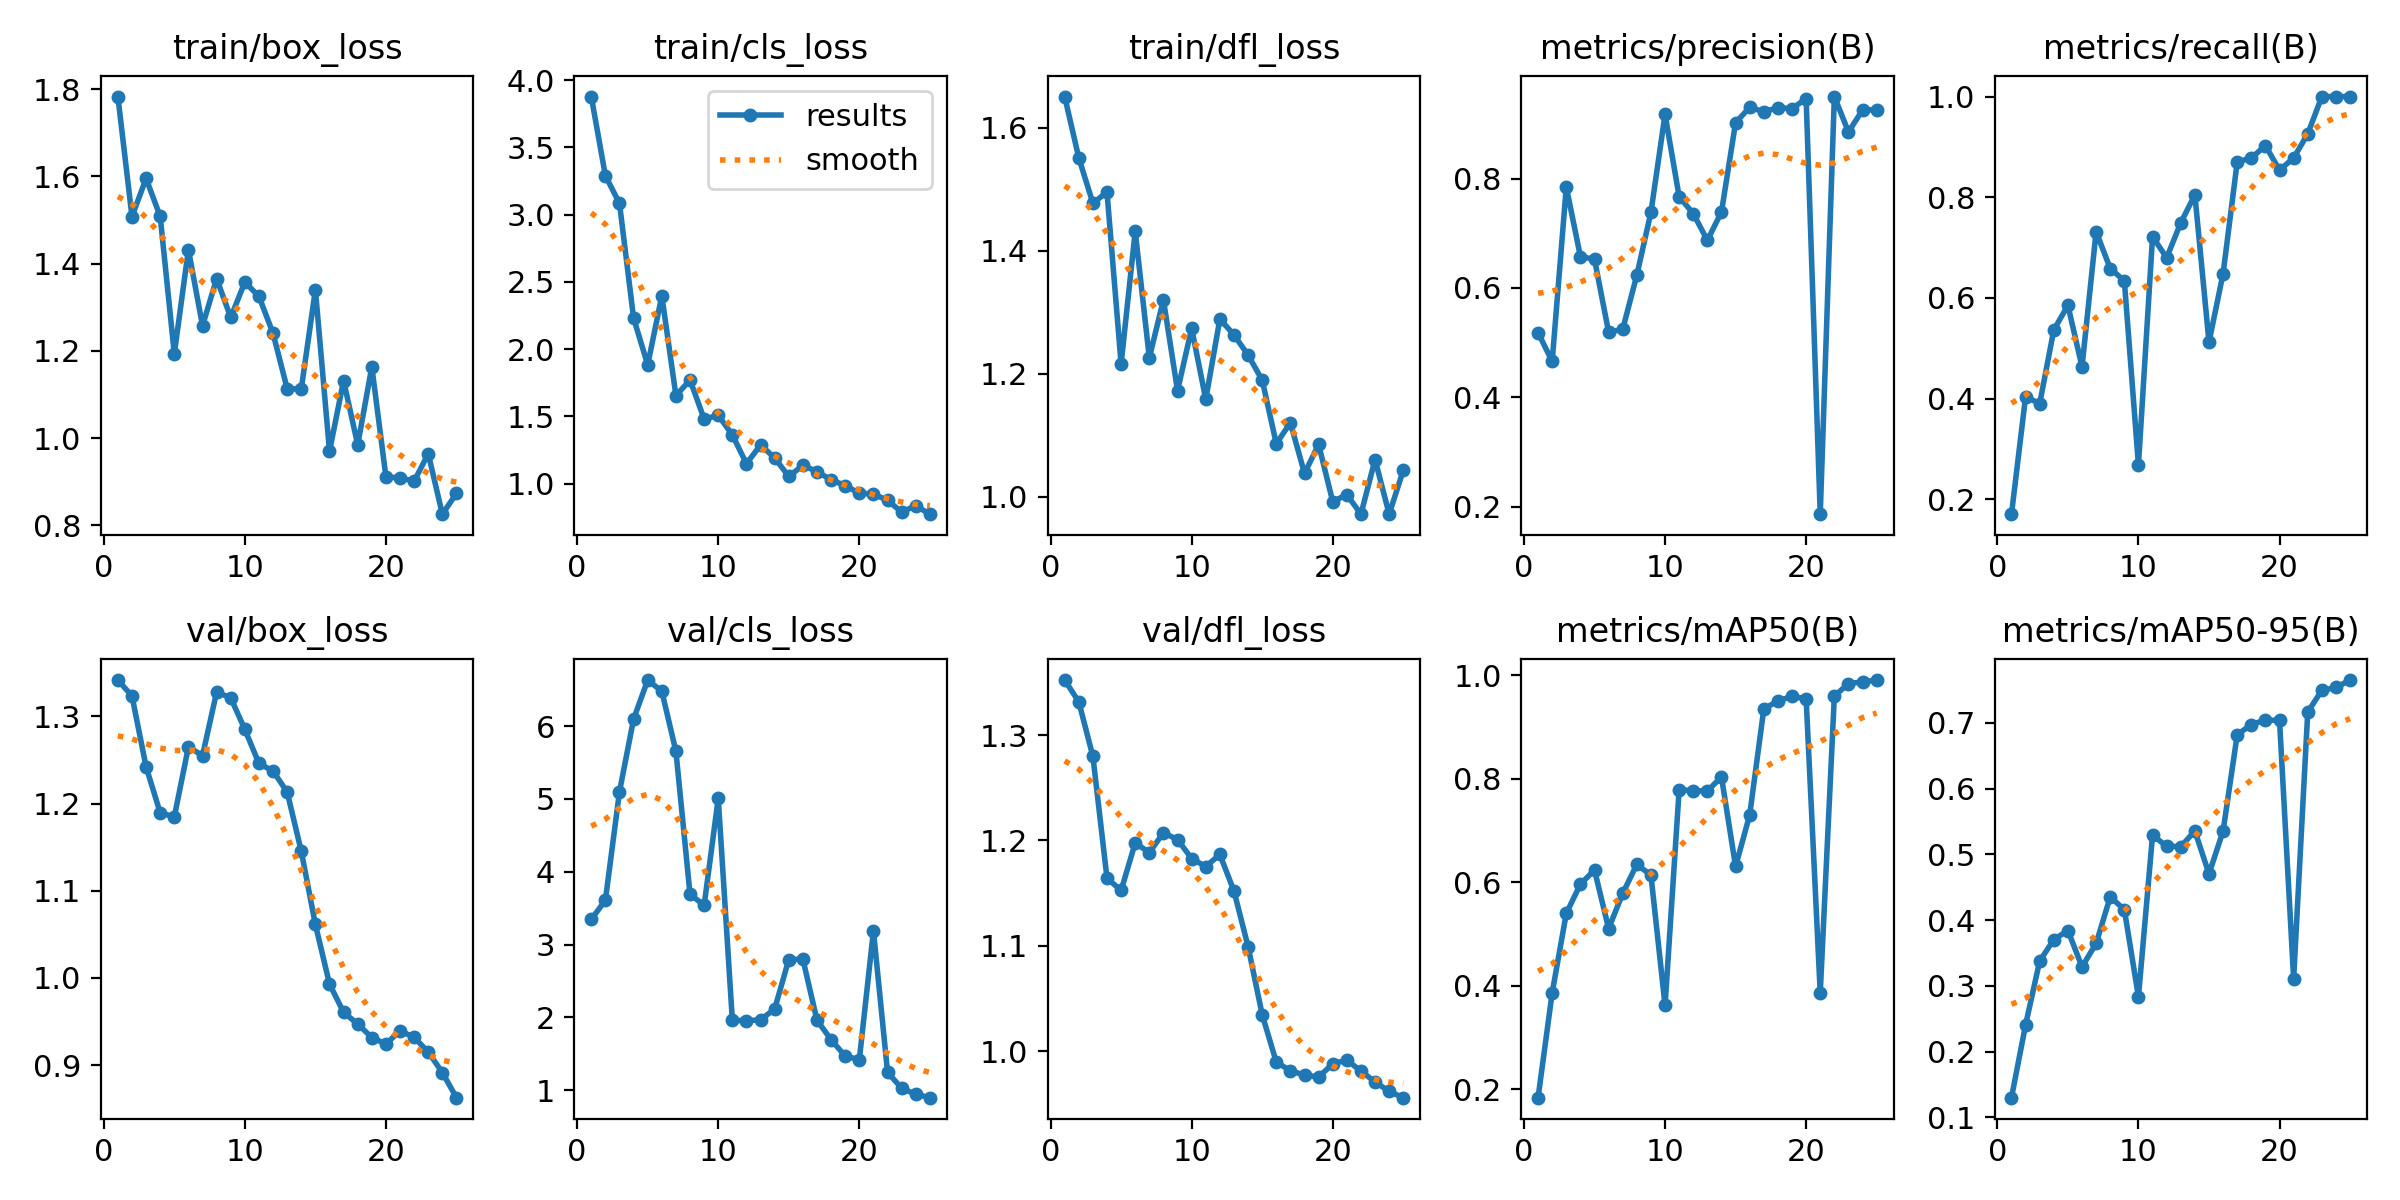

Values plotted in this chart, from the file beside it:
epoch, time, train/box_loss, train/cls_loss, train/dfl_loss, metrics/precision(B), metrics/recall(B), metrics/mAP50(B), metrics/mAP50-95(B), val/box_loss, val/cls_loss, val/dfl_loss, lr/pg0, lr/pg1, lr/pg2
1, 61.5, 1.783, 3.877, 1.651, 0.518, 0.1707, 0.1835, 0.13, 1.342, 3.346, 1.352, 2e-05, 2e-05, 2e-05
2, 113.5, 1.508, 3.289, 1.551, 0.4656, 0.404, 0.3862, 0.2407, 1.323, 3.608, 1.332, 5.7624e-05, 5.7624e-05, 5.7624e-05
3, 162.4, 1.595, 3.084, 1.477, 0.7846, 0.3902, 0.5395, 0.3378, 1.242, 5.101, 1.28, 9.208e-05, 9.208e-05, 9.208e-05
4, 208.5, 1.508, 2.23, 1.495, 0.6573, 0.5366, 0.596, 0.3704, 1.189, 6.097, 1.164, 0.0001234, 0.0001234, 0.0001234
5, 253.7, 1.193, 1.884, 1.216, 0.6522, 0.5854, 0.6233, 0.3842, 1.185, 6.634, 1.153, 0.0001515, 0.0001515, 0.0001515
6, 300.2, 1.432, 2.396, 1.432, 0.5192, 0.4634, 0.5103, 0.329, 1.265, 6.48, 1.198, 0.0001764, 0.0001764, 0.0001764
7, 350.3, 1.258, 1.655, 1.226, 0.5243, 0.7317, 0.5781, 0.3645, 1.255, 5.655, 1.188, 0.0001982, 0.0001982, 0.0001982
8, 402.2, 1.366, 1.77, 1.32, 0.6234, 0.6585, 0.6342, 0.4354, 1.328, 3.69, 1.207, 0.0002168, 0.0002168, 0.0002168
9, 453, 1.277, 1.481, 1.173, 0.7382, 0.6341, 0.6134, 0.4159, 1.321, 3.54, 1.201, 0.0002323, 0.0002323, 0.0002323
10, 502.2, 1.358, 1.508, 1.274, 0.9174, 0.2683, 0.3617, 0.2834, 1.285, 5.008, 1.183, 0.0002446, 0.0002446, 0.0002446
11, 552.6, 1.325, 1.363, 1.158, 0.7668, 0.7219, 0.7787, 0.5292, 1.246, 1.956, 1.175, 0.0002537, 0.0002537, 0.0002537
12, 601.3, 1.24, 1.149, 1.289, 0.7359, 0.6798, 0.7765, 0.5123, 1.237, 1.955, 1.187, 0.0002596, 0.0002596, 0.0002596
13, 825.8, 1.113, 1.288, 1.263, 0.6869, 0.7493, 0.776, 0.5118, 1.213, 1.963, 1.152, 0.0002624, 0.0002624, 0.0002624
14, 892.4, 1.113, 1.192, 1.23, 0.7389, 0.8049, 0.8031, 0.5356, 1.145, 2.115, 1.099, 0.000262, 0.000262, 0.000262
15, 950.6, 1.34, 1.054, 1.19, 0.9023, 0.5122, 0.6302, 0.4704, 1.061, 2.793, 1.035, 0.0002584, 0.0002584, 0.0002584
16, 1008, 0.97, 1.137, 1.086, 0.93, 0.6485, 0.73, 0.5356, 0.9931, 2.797, 0.9896, 0.0002517, 0.0002517, 0.0002517
17, 1056, 1.132, 1.09, 1.12, 0.9224, 0.87, 0.9344, 0.6819, 0.9606, 1.959, 0.9813, 0.0002418, 0.0002418, 0.0002418
18, 1105, 0.9848, 1.028, 1.038, 0.9294, 0.878, 0.9502, 0.6975, 0.9471, 1.692, 0.9773, 0.0002288, 0.0002288, 0.0002288
19, 1160, 1.164, 0.9865, 1.085, 0.9281, 0.9024, 0.9586, 0.7043, 0.9317, 1.466, 0.9754, 0.0002125, 0.0002125, 0.0002125
20, 1222, 0.9111, 0.9286, 0.9921, 0.946, 0.8539, 0.9543, 0.7037, 0.9241, 1.417, 0.988, 0.0001931, 0.0001931, 0.0001931
21, 1281, 0.9091, 0.9236, 1.004, 0.1861, 0.878, 0.3856, 0.3109, 0.9394, 3.187, 0.9916, 0.0001706, 0.0001706, 0.0001706
22, 1331, 0.9013, 0.8758, 0.9717, 0.9499, 0.9259, 0.959, 0.7165, 0.9318, 1.245, 0.981, 0.0001448, 0.0001448, 0.0001448
23, 1378, 0.9643, 0.7897, 1.061, 0.8852, 1, 0.9836, 0.7495, 0.915, 1.023, 0.9708, 0.0001159, 0.0001159, 0.0001159
24, 1426, 0.8257, 0.8361, 0.9718, 0.9253, 1, 0.9866, 0.7538, 0.8915, 0.9424, 0.9617, 8.3848e-05, 8.3848e-05, 8.3848e-05
25, 1471, 0.8733, 0.7736, 1.043, 0.9259, 1, 0.9903, 0.7651, 0.8627, 0.8952, 0.9558, 4.8608e-05, 4.8608e-05, 4.8608e-05
